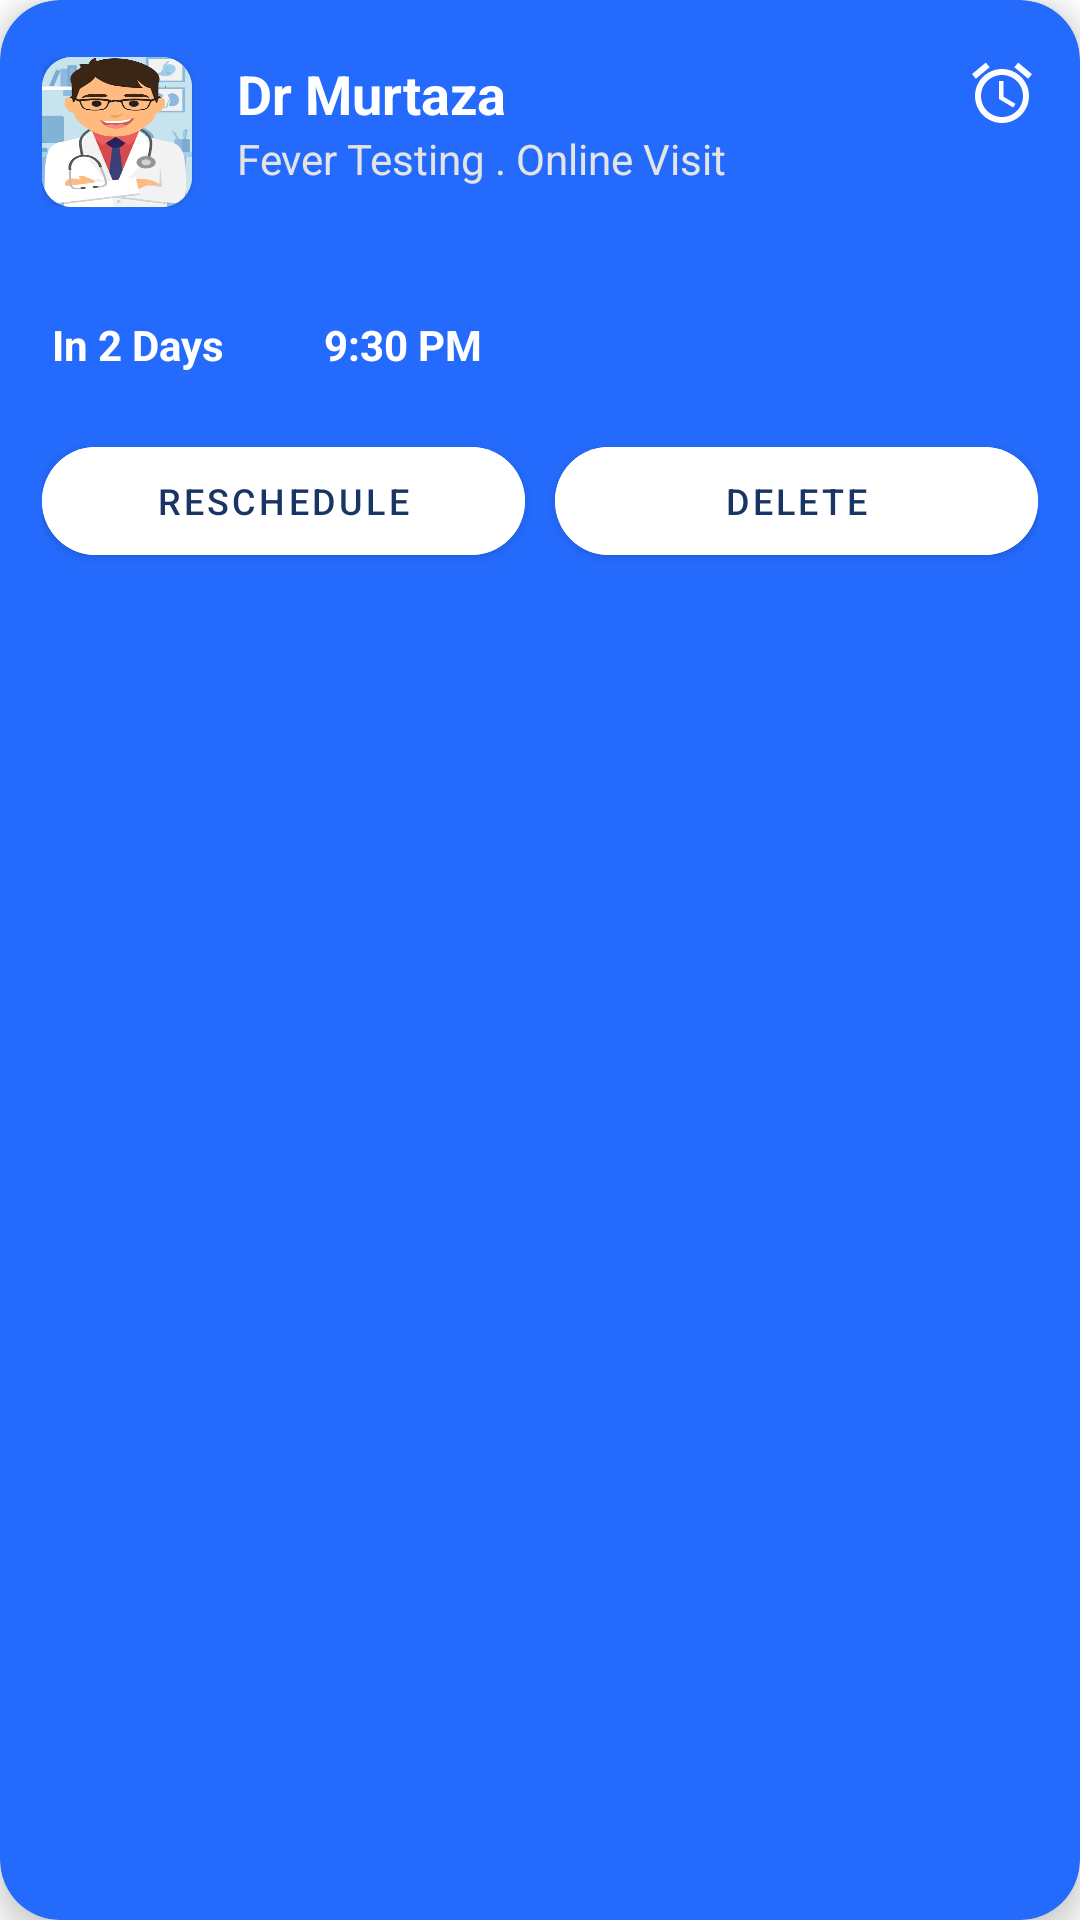

Produce the Android XML layout that renders to this screen, including the resource entries it uses.
<!-- AndroidManifest.xml: application theme Theme.HealthAlert -->
<!-- res/layout/visit_card.xml -->
<?xml version="1.0" encoding="utf-8"?>
<LinearLayout
    xmlns:android="http://schemas.android.com/apk/res/android"
    android:layout_width="300dp"
    android:layout_height="200dp"
    xmlns:app="http://schemas.android.com/apk/res-auto"
    android:layout_marginRight="10dp"
    android:layout_marginTop="10dp"
    android:layout_marginBottom="10dp"
    android:clipChildren="false"
    >
<androidx.cardview.widget.CardView
    android:layout_width="match_parent"
    android:layout_height="match_parent"
    app:cardCornerRadius="20dp"
    app:cardElevation="5dp"
    android:elevation="5dp"
    android:backgroundTint="@color/colorAccent"
    >

    <LinearLayout
        android:layout_width="match_parent"
        android:layout_height="200dp"
        android:orientation="vertical"
        android:padding="14dp"
        android:layout_marginTop="5dp"
        >
        
        <RelativeLayout
            android:layout_width="match_parent"
            android:layout_height="0dp"
            android:layout_weight="1"
            android:orientation="horizontal">

            <LinearLayout
                android:layout_width="270dp"
                android:layout_height="wrap_content"
                android:orientation="horizontal">

                <androidx.cardview.widget.CardView
                    android:layout_width="50dp"
                    android:layout_height="50dp"
                    app:cardCornerRadius="10dp">

                    <ImageView
                        android:layout_width="match_parent"
                        android:layout_height="match_parent"
                        android:scaleType="fitXY"
                        android:src="@drawable/doctor" />


                </androidx.cardview.widget.CardView>

                <Space
                    android:layout_width="15dp"
                    android:layout_height="wrap_content" />

                <LinearLayout
                    android:layout_width="wrap_content"
                    android:layout_height="wrap_content"
                    android:orientation="vertical">

                    <TextView
                        android:id="@+id/vdrname"
                        android:layout_width="200dp"
                        android:layout_height="wrap_content"
                        android:text="Dr Murtaza "
                        android:textColor="@color/white"
                        android:textSize="18sp"
                        android:textStyle="bold"/>

                    <TextView
                        android:id="@+id/vdease"
                        android:layout_width="200dp"
                        android:layout_height="wrap_content"
                        android:text="Fever Testing . Online Visit"
                        android:textColor="@color/grey"
                        android:textSize="14sp" />

                </LinearLayout>

            </LinearLayout>




            <ImageView
                android:layout_width="wrap_content"
                android:layout_height="wrap_content"
                android:src="@drawable/ic_alarm"
                android:layout_alignParentRight="true"
                />
        </RelativeLayout>

        <LinearLayout
            android:layout_width="wrap_content"
            android:layout_height="0dp"
            android:layout_weight="1"
            android:orientation="horizontal"
            android:layout_marginTop="20dp"
            android:gravity="center">

            <ImageView
                android:layout_width="wrap_content"
                android:layout_height="wrap_content"
                android:background="@drawable/ic_appoinment"
                android:backgroundTint="@color/grey"
                />
            <TextView
                android:id="@+id/vdate"
                android:layout_width="wrap_content"
                android:layout_height="wrap_content"
                android:text=" In 2 Days"
                android:textColor="@color/white"
                android:textStyle="bold"
                android:textSize="14sp"
                />

            <Space
                android:layout_width="30dp"
                android:layout_height="wrap_content"/>

            <ImageView
                android:layout_width="wrap_content"
                android:layout_height="wrap_content"
                android:background="@drawable/ic_shedule"
                android:backgroundTint="@color/grey"
                />
            <TextView
                android:id="@+id/vtime"
                android:layout_width="wrap_content"
                android:layout_height="wrap_content"
                android:text=" 9:30 PM"
                android:textColor="@color/white"
                android:textStyle="bold"
                android:textSize="14sp"
                />
        </LinearLayout>

        <RelativeLayout
            android:layout_width="match_parent"
            android:layout_height="0dp"
            android:layout_weight="1">
            <LinearLayout
                android:layout_width="match_parent"
                android:layout_height="wrap_content"
                android:orientation="horizontal"
                android:layout_alignParentBottom="true"
                >

                <com.google.android.material.button.MaterialButton
                    android:id="@+id/vedit"
                    android:layout_width="0dp"
                    android:layout_weight="1"
                    app:cornerRadius="20dp"
                    android:layout_height="wrap_content"
                    android:backgroundTint="@color/white"
                    android:textColor="@color/textColor"
                    android:textSize="12sp"
                    android:text="Reschedule"/>
                <Space
                    android:layout_width="10dp"
                    android:layout_height="match_parent"/>
                <com.google.android.material.button.MaterialButton
                    android:id="@+id/vdel"
                    android:layout_width="0dp"
                    android:layout_weight="1"
                    app:cornerRadius="20dp"
                    android:textSize="12sp"
                    android:backgroundTint="@color/white"
                    android:layout_height="wrap_content"
                    android:textColor="@color/textColor"
                    android:text="Delete"/>

            </LinearLayout>
        </RelativeLayout>

    </LinearLayout>

</androidx.cardview.widget.CardView>

</LinearLayout>
<!-- resources referenced by this layout -->
<resources>
  <color name="colorAccent">#246bfd</color>
  <color name="grey">#E4E4E4</color>
  <color name="textColor">#193566</color>
  <color name="white">#FFFFFFFF</color>
  <!-- drawable doctor: png bitmap (drawable, 167558 bytes) -->
  <!-- drawable ic_alarm (drawable) -->
  <vector android:height="24dp" android:tint="#FEFCFC"
      android:viewportHeight="24" android:viewportWidth="24"
      android:width="24dp" xmlns:android="http://schemas.android.com/apk/res/android">
      <path android:fillColor="@android:color/white" android:pathData="M22,5.72l-4.6,-3.86 -1.29,1.53 4.6,3.86L22,5.72zM7.88,3.39L6.6,1.86 2,5.71l1.29,1.53 4.59,-3.85zM12.5,8L11,8v6l4.75,2.85 0.75,-1.23 -4,-2.37L12.5,8zM12,4c-4.97,0 -9,4.03 -9,9s4.02,9 9,9c4.97,0 9,-4.03 9,-9s-4.03,-9 -9,-9zM12,20c-3.87,0 -7,-3.13 -7,-7s3.13,-7 7,-7 7,3.13 7,7 -3.13,7 -7,7z"/>
  </vector>
  <style name="Theme.HealthAlert" parent="Theme.MaterialComponents.DayNight.NoActionBar">
          
          <item name="colorPrimary">@color/purple_500</item>
          <item name="colorPrimaryVariant">#ecf0f3</item>
          <item name="colorOnPrimary">@color/white</item>
          
          <item name="colorSecondary">@color/teal_200</item>
          <item name="colorSecondaryVariant">@color/teal_700</item>
          <item name="colorOnSecondary">@color/black</item>
          
          <item name="android:statusBarColor" tools:targetApi="l">?attr/colorPrimaryVariant</item>
          
  
          <item name="bg_color">#ecf0f3</item>
          
          
          <item name="txt_color">#193566</item>
      </style>
  <color name="purple_500">#FF6200EE</color>
  <color name="teal_200">#FF03DAC5</color>
  <color name="teal_700">#FF018786</color>
  <color name="black">#FF000000</color>
</resources>
